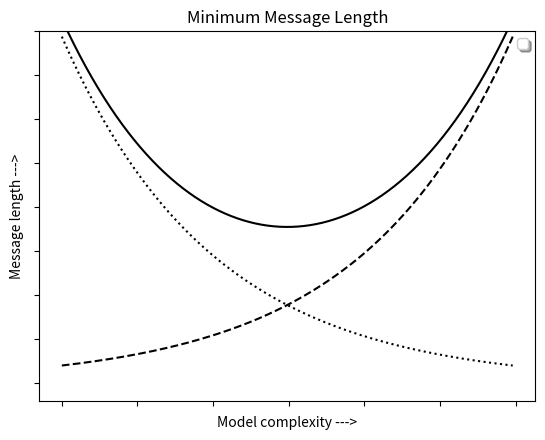

Python code for this plot:
#!/usr/bin/env python

import numpy as np
import matplotlib.pyplot as plt

a = np.arange(0,3,.02)
b = np.arange(0,3,.02)
c = np.exp(a)
d = c[::-1]

ax = plt.subplot(111)
plt.plot(a,c,'k--',a,d,'k:',a,c+d,'k')
plt.legend(('Model length', 'Data length',
            'Total message length'),
           'upper center', shadow=True,
            fancybox=True)
plt.ylim([-1,20])
plt.grid(False)
plt.xlabel('Model complexity --->')
plt.ylabel('Message length --->')
plt.title('Minimum Message Length')

plt.setp(plt.gca(), 'yticklabels', [])
plt.setp(plt.gca(), 'xticklabels', [])

